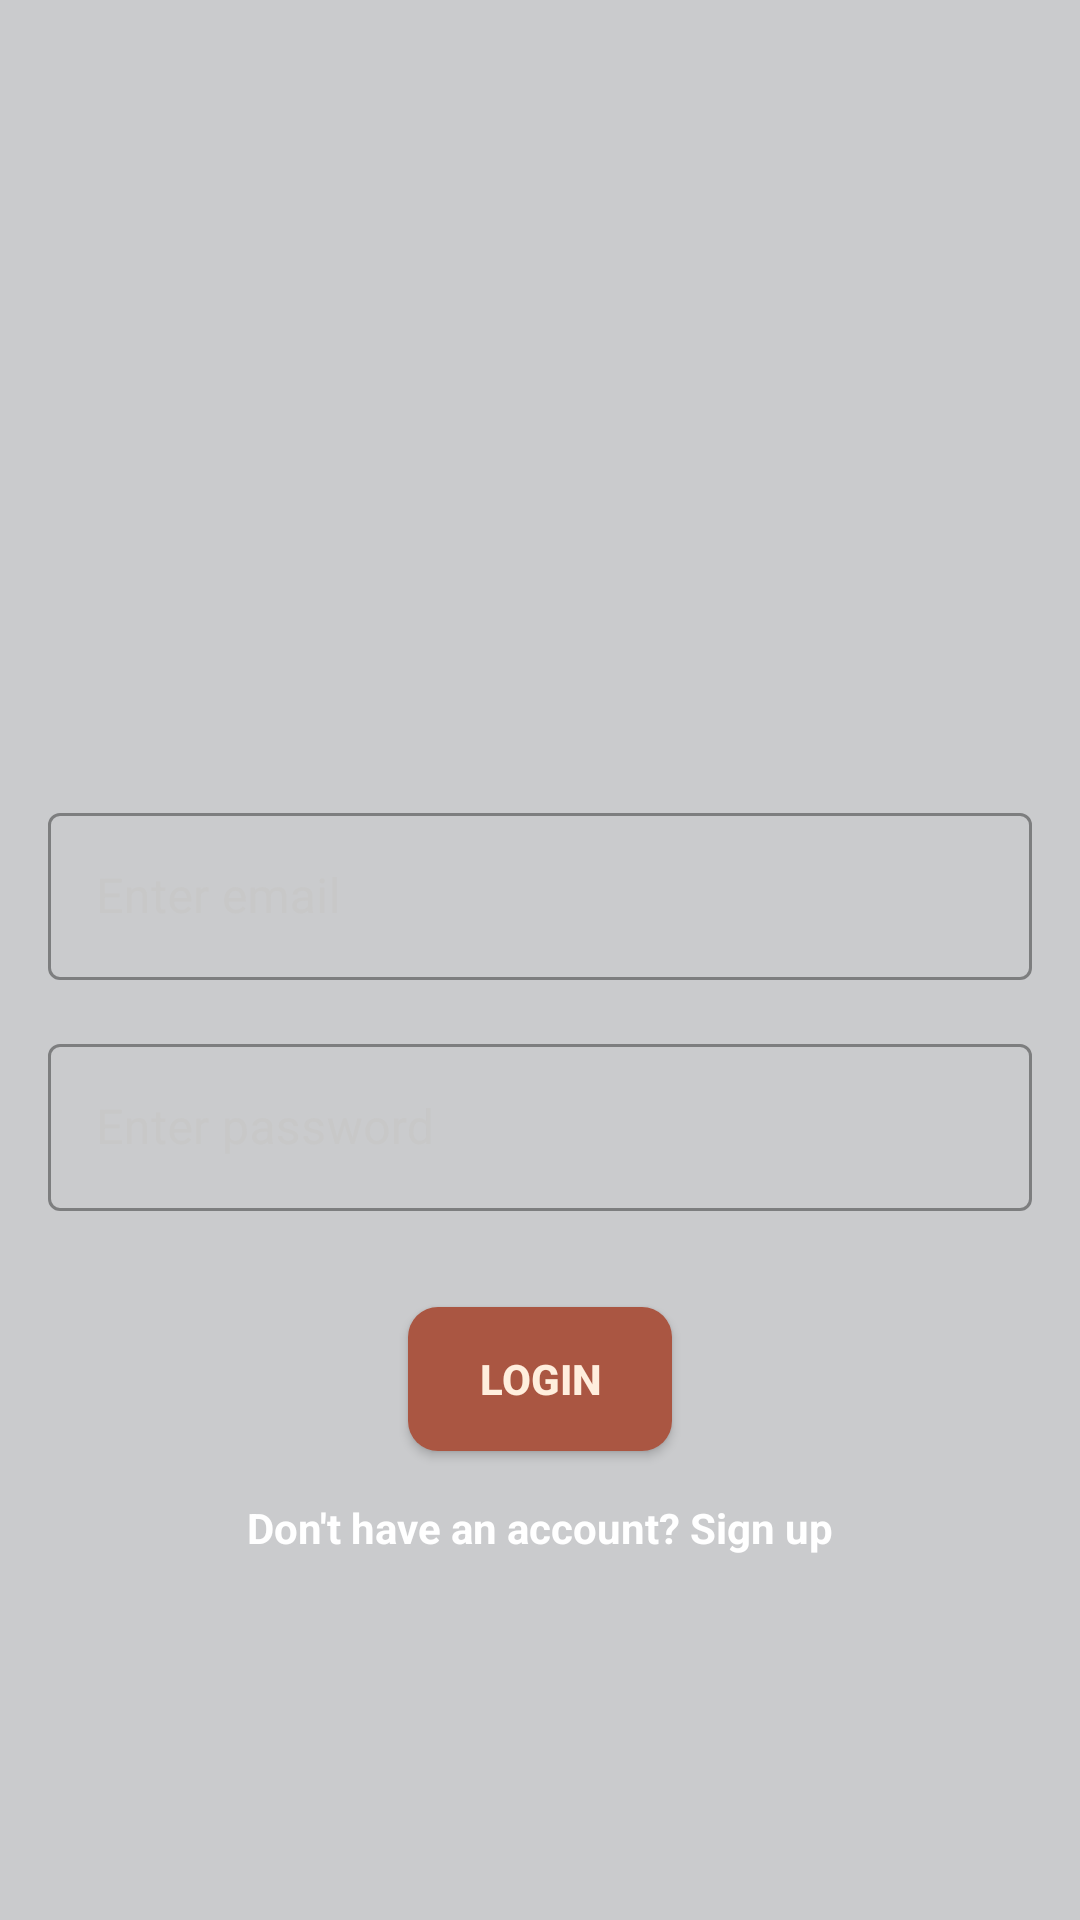

Here is an Android app screen rendered from its layout file. Give the layout XML and the strings, colors and styles it references.
<!-- AndroidManifest.xml: application theme Theme.FoodRecipes -->
<!-- res/layout/activity_login.xml -->
<?xml version="1.0" encoding="utf-8"?>
<androidx.constraintlayout.widget.ConstraintLayout xmlns:android="http://schemas.android.com/apk/res/android"
    xmlns:app="http://schemas.android.com/apk/res-auto"
    xmlns:tools="http://schemas.android.com/tools"
    android:layout_width="match_parent"
    android:layout_height="match_parent"
    tools:context=".registerActivities.LoginActivity">


    <ImageView
        android:id="@+id/imageView"
        android:layout_width="wrap_content"
        android:layout_height="wrap_content"
        android:scaleType="centerCrop"
        android:src="@drawable/bg2"
        app:layout_constraintBottom_toBottomOf="parent"
        app:layout_constraintEnd_toEndOf="parent"
        app:layout_constraintHorizontal_bias="0.5"
        app:layout_constraintStart_toStartOf="parent"
        app:layout_constraintTop_toTopOf="parent" />

    <LinearLayout
        android:layout_width="match_parent"
        android:layout_height="match_parent"
        android:background="@color/register_image_layer_color"
        android:orientation="vertical"
        app:layout_constraintBottom_toBottomOf="parent"
        app:layout_constraintEnd_toEndOf="parent"
        app:layout_constraintHorizontal_bias="0.5"
        app:layout_constraintStart_toStartOf="parent"
        app:layout_constraintTop_toTopOf="parent" />

    <ImageView
        android:id="@+id/imageView4"
        android:layout_width="120dp"
        android:layout_height="120dp"
        android:src="@drawable/splash_photo"
        app:layout_constraintBottom_toTopOf="@+id/emailLayout"
        app:layout_constraintEnd_toEndOf="parent"
        app:layout_constraintHorizontal_bias="0.5"
        app:layout_constraintStart_toStartOf="parent"
        app:layout_constraintTop_toTopOf="parent"
        app:layout_constraintVertical_chainStyle="packed" />

    <com.google.android.material.textfield.TextInputLayout
        android:id="@+id/emailLayout"
        style="@style/Widget.MaterialComponents.TextInputLayout.OutlinedBox"
        android:layout_width="match_parent"
        android:layout_height="wrap_content"
        android:layout_marginStart="16dp"
        android:layout_marginTop="24dp"
        android:layout_marginEnd="16dp"
        android:hint="@string/enter_email"
        android:textColorHint="@color/hint_color"
        app:hintTextColor="@color/hint_color"
        app:layout_constraintBottom_toTopOf="@+id/passwordLayout"
        app:layout_constraintEnd_toEndOf="parent"
        app:layout_constraintHorizontal_bias="0.5"
        app:layout_constraintStart_toStartOf="parent"
        app:layout_constraintTop_toBottomOf="@+id/imageView4">

        <com.google.android.material.textfield.TextInputEditText
            android:id="@+id/lgEmailEt"
            android:layout_width="match_parent"
            android:layout_height="wrap_content"
            android:layout_gravity="center"
            android:ems="10"
            android:inputType="textEmailAddress"
            android:textColor="@color/white" />
    </com.google.android.material.textfield.TextInputLayout>

    <com.google.android.material.textfield.TextInputLayout
        android:id="@+id/passwordLayout"
        style="@style/Widget.MaterialComponents.TextInputLayout.OutlinedBox"
        android:layout_width="match_parent"
        android:layout_height="wrap_content"
        android:layout_marginStart="16dp"
        android:layout_marginTop="16dp"
        android:layout_marginEnd="16dp"
        android:layout_marginBottom="32dp"
        android:hint="@string/enter_password"
        android:textColorHint="@color/hint_color"
        app:hintTextColor="@color/hint_color"
        app:layout_constraintBottom_toTopOf="@+id/lgLoginBtn"
        app:layout_constraintEnd_toEndOf="parent"
        app:layout_constraintHorizontal_bias="0.5"
        app:layout_constraintStart_toStartOf="parent"
        app:layout_constraintTop_toBottomOf="@+id/emailLayout">

        <com.google.android.material.textfield.TextInputEditText
            android:id="@+id/lgPasswordEt"
            android:layout_width="match_parent"
            android:layout_height="wrap_content"
            android:layout_gravity="center"
            android:ems="10"
            android:inputType="textPassword"
            android:textColor="@color/white" />
    </com.google.android.material.textfield.TextInputLayout>

    <androidx.appcompat.widget.AppCompatButton
        android:id="@+id/lgLoginBtn"
        android:layout_width="wrap_content"
        android:layout_height="wrap_content"
        android:background="@drawable/register_btn_bg"
        android:clickable="true"
        android:focusable="true"
        android:foreground="?android:attr/selectableItemBackground"
        android:text="@string/login"
        android:textColor="@color/sign_up_btn_text_color"
        android:textStyle="bold"
        app:layout_constraintBottom_toTopOf="@+id/lgSignUpTv"
        app:layout_constraintEnd_toEndOf="parent"
        app:layout_constraintHorizontal_bias="0.5"
        app:layout_constraintStart_toStartOf="parent"
        app:layout_constraintTop_toBottomOf="@+id/passwordLayout"
        tools:ignore="UnusedAttribute" />

    <TextView
        android:id="@+id/lgSignUpTv"
        android:layout_width="wrap_content"
        android:layout_height="wrap_content"
        android:layout_marginTop="16dp"
        android:clickable="true"
        android:focusable="true"
        android:foreground="?android:attr/selectableItemBackground"
        android:text="@string/lg_dont_have_an_acc"
        android:textColor="@color/white"
        android:textStyle="bold"
        app:layout_constraintBottom_toBottomOf="parent"
        app:layout_constraintEnd_toEndOf="parent"
        app:layout_constraintHorizontal_bias="0.5"
        app:layout_constraintStart_toStartOf="parent"
        app:layout_constraintTop_toBottomOf="@+id/lgLoginBtn"
        tools:ignore="UnusedAttribute,TouchTargetSizeCheck" />
</androidx.constraintlayout.widget.ConstraintLayout>
<!-- resources referenced by this layout -->
<resources>
  <color name="hint_color">#C8C8C8</color>
  <color name="register_image_layer_color">#4D525459</color>
  <color name="sign_up_btn_text_color">#FFEEDD</color>
  <color name="white">#FFFFFFFF</color>
  <!-- drawable register_btn_bg (drawable) -->
  <?xml version="1.0" encoding="utf-8"?>
  <shape xmlns:android="http://schemas.android.com/apk/res/android">
  
      <solid
          android:color="@color/register_btn_bg_color"/>
  
      <corners
          android:radius="10dp"/>
  </shape>
  <string name="enter_email">Enter email</string>
  <string name="enter_password">Enter password</string>
  <string name="lg_dont_have_an_acc">Don\'t have an account? Sign up</string>
  <string name="login">LOGIN</string>
  <style name="Theme.FoodRecipes" parent="Theme.MaterialComponents.DayNight.NoActionBar">
          
          <item name="colorPrimary">@color/colorPrimary</item>
          <item name="colorPrimaryVariant">@color/colorPrimaryVariant</item>
          <item name="colorOnPrimary">@color/white</item>
          
          <item name="colorSecondary">@color/teal_200</item>
          <item name="colorSecondaryVariant">@color/teal_700</item>
          <item name="colorOnSecondary">@color/black</item>
          
          <item name="android:statusBarColor">@color/colorPrimaryVariant</item>
          
      </style>
  <color name="register_btn_bg_color">#AA5642</color>
  <color name="colorPrimary">#E4E4E4</color>
  <color name="colorPrimaryVariant">#0A0A0A</color>
  <color name="teal_200">#FF03DAC5</color>
  <color name="teal_700">#FF018786</color>
  <color name="black">#FF000000</color>
</resources>
